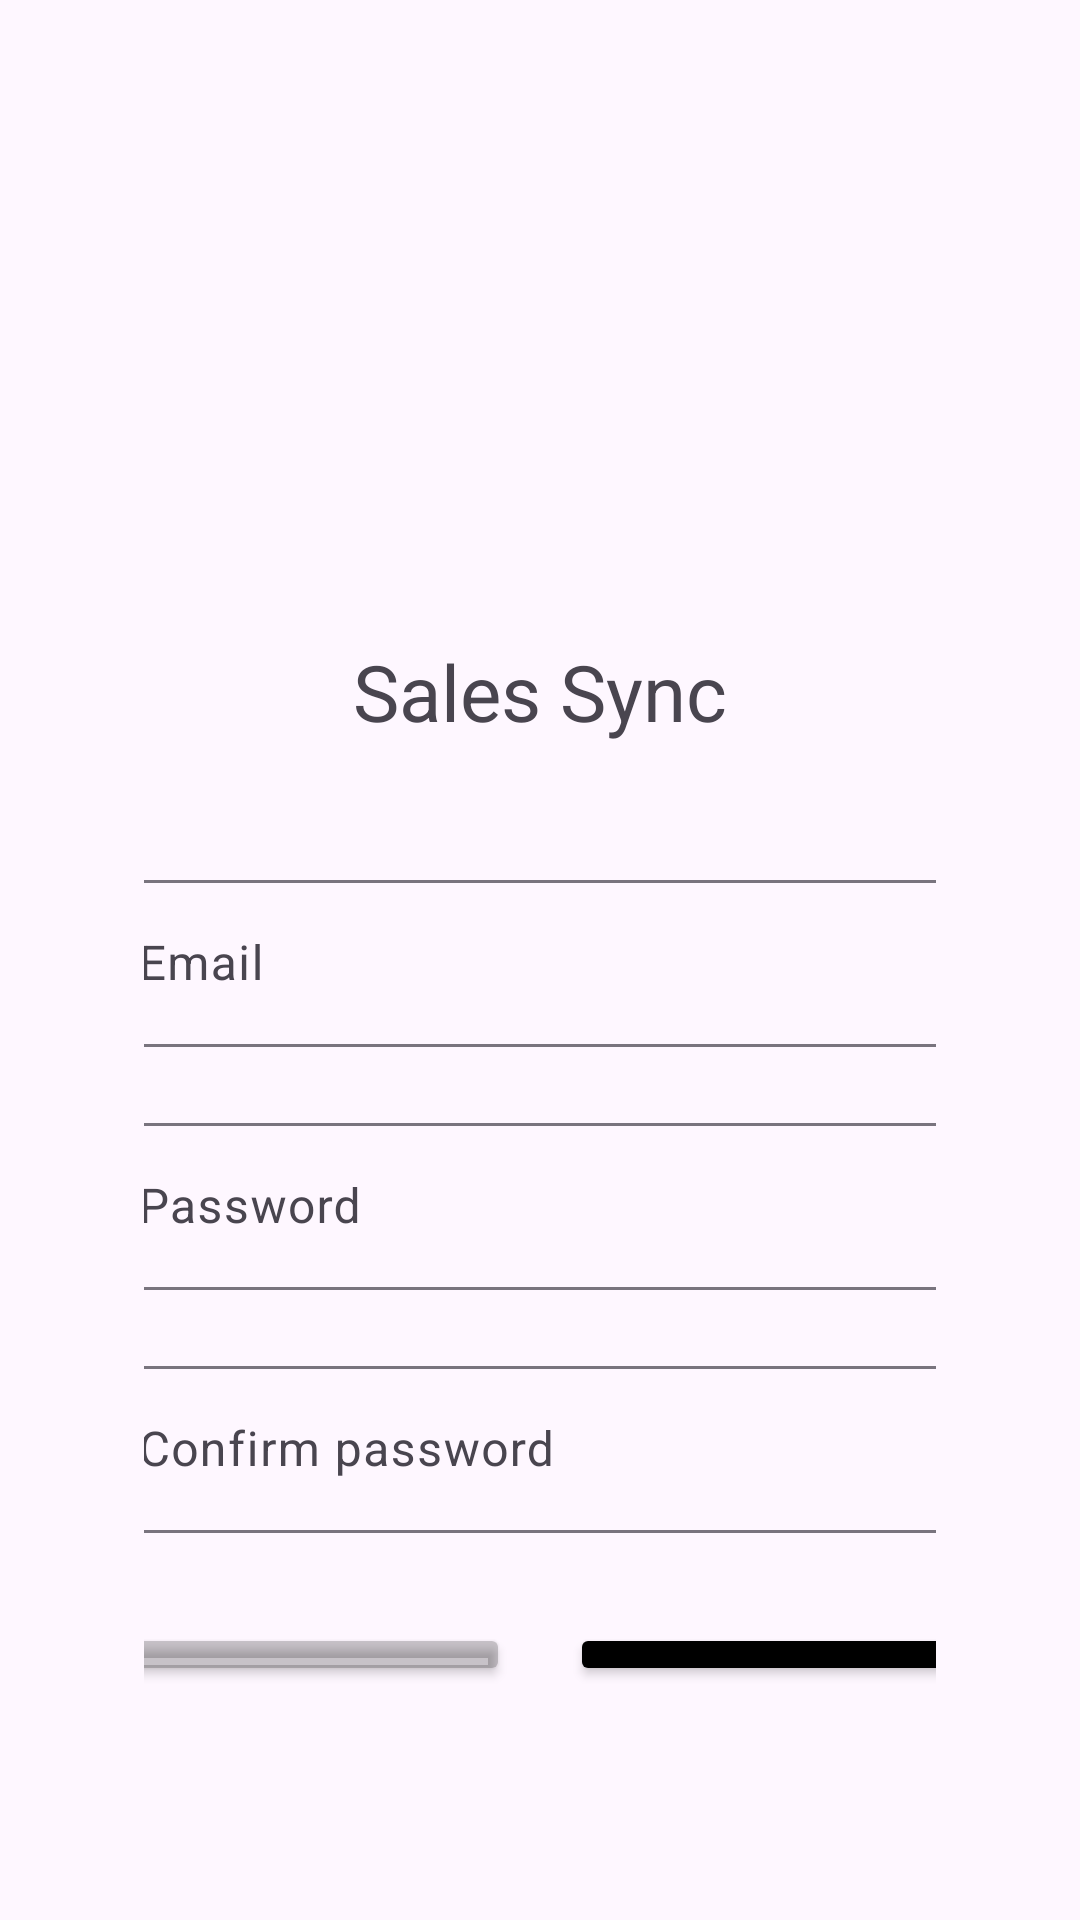

Produce the Android XML layout that renders to this screen, including the resource entries it uses.
<!-- AndroidManifest.xml: application theme Theme.SalesSync -->
<!-- res/layout/fragment_signup.xml -->
<?xml version="1.0" encoding="utf-8"?>
<LinearLayout xmlns:android="http://schemas.android.com/apk/res/android"
    xmlns:tools="http://schemas.android.com/tools"
    android:layout_width="match_parent"
    android:layout_height="match_parent"
    tools:context=".SignupFragment"
    android:orientation="vertical"
    android:padding="@android:dimen/app_icon_size">

    <ImageView
        android:id="@+id/imageView"
        android:layout_width="178dp"
        android:layout_height="145dp"
        android:layout_gravity="center_horizontal"
        android:contentDescription="logo"
        android:src="@drawable/ic_logo" />

    <TextView
        android:layout_width="wrap_content"
        android:layout_height="wrap_content"
        android:layout_gravity="center"
        android:text="Sales Sync"
        android:layout_margin="20dp"
        android:textSize="26sp"
        >

    </TextView>
    <com.google.android.material.textfield.TextInputLayout
        android:layout_width="300dp"
        android:layout_gravity="center"
        android:layout_height="wrap_content"
        android:hint="Email"
        android:layout_margin="20dp">
        <com.google.android.material.textfield.TextInputEditText
            android:layout_width="match_parent"
            android:layout_height="match_parent"
            android:inputType="text"
            android:id="@+id/etEmailS">

        </com.google.android.material.textfield.TextInputEditText>
    </com.google.android.material.textfield.TextInputLayout>

    <com.google.android.material.textfield.TextInputLayout
        android:layout_width="300dp"
        android:layout_gravity="center"
        android:layout_height="wrap_content"
        android:hint="Password">
        <com.google.android.material.textfield.TextInputEditText
            android:layout_width="match_parent"
            android:layout_height="match_parent"
            android:inputType="textPassword"
            android:id="@+id/etPwdS">

        </com.google.android.material.textfield.TextInputEditText>
    </com.google.android.material.textfield.TextInputLayout>

    <com.google.android.material.textfield.TextInputLayout
        android:layout_width="300dp"
        android:layout_gravity="center"
        android:layout_height="wrap_content"
        android:hint="Confirm password"
        android:layout_marginTop="20dp">
        <com.google.android.material.textfield.TextInputEditText
            android:layout_width="match_parent"
            android:layout_height="match_parent"
            android:inputType="textPassword"
            android:id="@+id/etCpwdS">

        </com.google.android.material.textfield.TextInputEditText>
    </com.google.android.material.textfield.TextInputLayout>
    <LinearLayout
        android:layout_width="300dp"
        android:layout_gravity="center"
        android:layout_height="wrap_content"
        android:orientation="horizontal"
        android:layout_margin="20dp">

        <Button
            android:id="@+id/btnCancelS"
            android:layout_width="0dp"
            android:layout_weight="1"
            android:layout_height="wrap_content"
            android:backgroundTint="@color/cardview_shadow_start_color"
            android:text="Cancel"
            android:layout_margin="10dp">

        </Button>
        <Button
            android:id="@+id/btnSignup"
            android:layout_width="0dp"
            android:layout_weight="1"
            android:layout_height="wrap_content"
            android:backgroundTint="@color/black"
            android:text="Signup"
            android:layout_margin="10dp">

        </Button>
    </LinearLayout>
    <TextView
        android:layout_width="wrap_content"
        android:layout_height="wrap_content"
        android:id="@+id/tvLogin"
        android:text="Already have an account?"
        android:layout_gravity="right"
        android:textColor="#1F6398"
        android:textSize="16dp">

    </TextView>


</LinearLayout>
<!-- resources referenced by this layout -->
<resources>
  <style name="Theme.SalesSync" parent="Base.Theme.SalesSync" />
  <style name="Base.Theme.SalesSync" parent="Theme.Material3.DayNight.NoActionBar">
          
          
      </style>
  <!-- not gathered from this repository: default colours our renderer supplied (Android Studio template values) -->
  <color name="black">#FF000000</color>
</resources>
